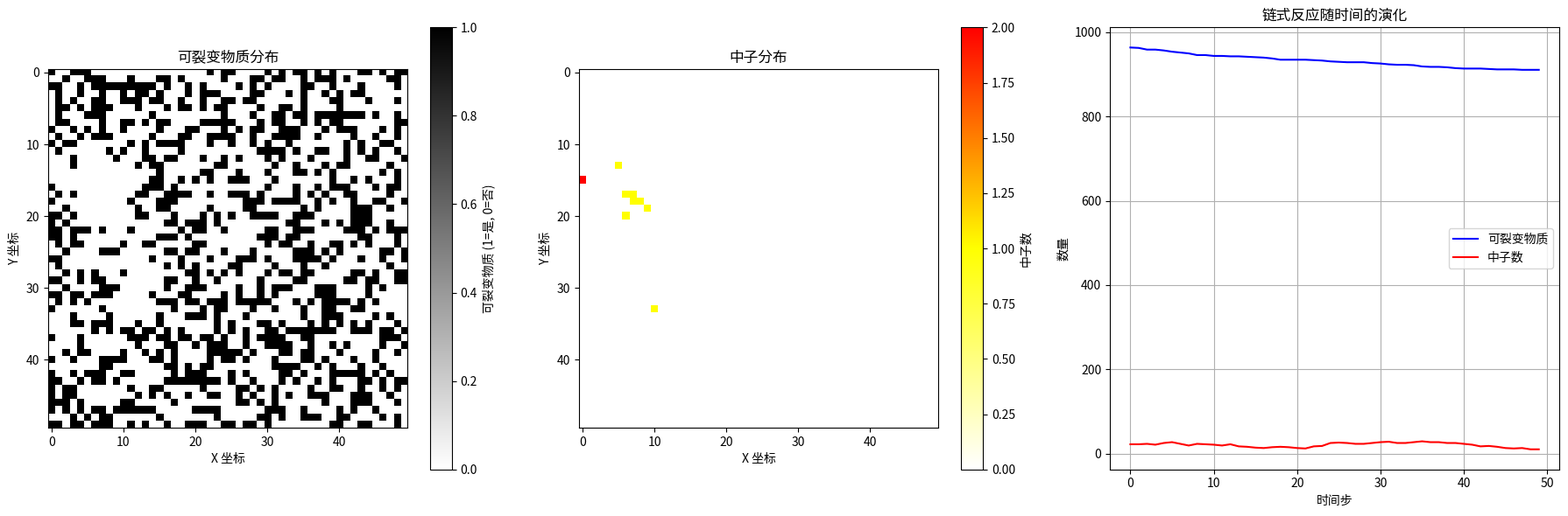

Generate this figure with matplotlib:
import numpy as np
import matplotlib.pyplot as plt
from matplotlib.animation import FuncAnimation
from matplotlib.colors import LinearSegmentedColormap

class NuclearChainReaction:
    """模拟核链式反应的类"""
    
    def __init__(self, size=100, initial_fissile=0.3, initial_neutrons=10, 
                 fission_prob=0.5, absorption_prob=0.1, reproduction=2.5, 
                 diffusion=0.2, max_neutrons=10000):
        """
        初始化链式反应模拟参数
        
        参数:
            size: 模拟网格的大小
            initial_fissile: 初始可裂变物质的比例
            initial_neutrons: 初始中子数量
            fission_prob: 中子撞击可裂变物质引发裂变的概率
            absorption_prob: 中子被吸收的概率
            reproduction: 每次裂变产生的平均中子数
            diffusion: 中子扩散的概率
            max_neutrons: 最大中子数，用于防止计算过载
        """
        self.size = size
        self.fission_prob = fission_prob
        self.absorption_prob = absorption_prob
        self.reproduction = reproduction
        self.diffusion = diffusion
        self.max_neutrons = max_neutrons
        
        # 初始化可裂变物质分布（1表示可裂变，0表示不可裂变）
        self.fissile = np.random.rand(size, size) < initial_fissile
        
        # 初始化中子分布
        self.neutrons = np.zeros((size, size), dtype=int)
        for _ in range(initial_neutrons):
            x, y = np.random.randint(0, size, 2)
            self.neutrons[x, y] += 1
            
        # 记录模拟数据
        self.time_steps = []
        self.total_fissile = []
        self.total_neutrons = []
        
    def simulate_step(self):
        """模拟一个时间步的链式反应"""
        new_neutrons = np.zeros_like(self.neutrons)
        fissions = 0
        
        # 遍历网格中的每个位置
        for i in range(self.size):
            for j in range(self.size):
                # 获取当前位置的中子数
                n = self.neutrons[i, j]
                if n == 0:
                    continue
                    
                # 计算裂变和吸收的中子数
                for _ in range(n):
                    # 中子可能引发裂变
                    if self.fissile[i, j] and np.random.rand() < self.fission_prob:
                        fissions += 1
                        self.fissile[i, j] = False  # 消耗可裂变物质
                        
                        # 产生新的中子（泊松分布模拟随机性）
                        new_n = np.random.poisson(self.reproduction)
                        
                        # 扩散新产生的中子
                        for _ in range(new_n):
                            if np.random.rand() < self.diffusion:
                                # 扩散到随机相邻位置
                                dx, dy = np.random.choice([-1, 0, 1], 2)
                                ni, nj = i + dx, j + dy
                                # 确保在网格范围内
                                if 0 <= ni < self.size and 0 <= nj < self.size:
                                    new_neutrons[ni, nj] += 1
                            else:
                                # 留在原地
                                new_neutrons[i, j] += 1
                    
                    # 中子可能被吸收
                    elif np.random.rand() < self.absorption_prob:
                        continue
                        
                    # 否则中子继续存在并可能扩散
                    else:
                        if np.random.rand() < self.diffusion:
                            dx, dy = np.random.choice([-1, 0, 1], 2)
                            ni, nj = i + dx, j + dy
                            if 0 <= ni < self.size and 0 <= nj < self.size:
                                new_neutrons[ni, nj] += 1
                        else:
                            new_neutrons[i, j] += 1
        
        # 更新中子分布
        self.neutrons = new_neutrons
        
        # 限制最大中子数以防止计算过载
        if np.sum(self.neutrons) > self.max_neutrons:
            scale = self.max_neutrons / np.sum(self.neutrons)
            self.neutrons = (self.neutrons * scale).astype(int)
        
        # 记录数据
        self.time_steps.append(len(self.time_steps))
        self.total_fissile.append(np.sum(self.fissile))
        self.total_neutrons.append(np.sum(self.neutrons))
        
        return fissions
    
    def simulate(self, steps=100):
        """
        模拟多个时间步
        
        参数:
            steps: 模拟的时间步数
        """
        for _ in range(steps):
            self.simulate_step()
            
    def visualize(self):
        """可视化模拟结果"""
        fig, (ax1, ax2, ax3) = plt.subplots(1, 3, figsize=(18, 6))
        
        # 创建自定义颜色映射
        cmap = LinearSegmentedColormap.from_list('nuclear_cmap', 
                                                 [(0, 'white'), (0.5, 'yellow'), (1, 'red')])
        
        # 显示最终的可裂变物质分布
        im1 = ax1.imshow(self.fissile, cmap='binary', interpolation='nearest')
        ax1.set_title('可裂变物质分布')
        ax1.set_xlabel('X 坐标')
        ax1.set_ylabel('Y 坐标')
        plt.colorbar(im1, ax=ax1, label='可裂变物质 (1=是, 0=否)')
        
        # 显示最终的中子分布
        im2 = ax2.imshow(self.neutrons, cmap=cmap, interpolation='nearest', 
                        norm=plt.Normalize(0, np.max(self.neutrons)))
        ax2.set_title('中子分布')
        ax2.set_xlabel('X 坐标')
        ax2.set_ylabel('Y 坐标')
        plt.colorbar(im2, ax=ax2, label='中子数')
        
        # 绘制随时间变化的趋势图
        ax3.plot(self.time_steps, self.total_fissile, 'b-', label='可裂变物质')
        ax3.plot(self.time_steps, self.total_neutrons, 'r-', label='中子数')
        ax3.set_title('链式反应随时间的演化')
        ax3.set_xlabel('时间步')
        ax3.set_ylabel('数量')
        ax3.legend()
        ax3.grid(True)
        
        plt.tight_layout()
        plt.show()
        
    def animate(self, steps=100, interval=200):
        """
        创建链式反应的动画
        
        参数:
            steps: 动画的步数
            interval: 帧间隔时间（毫秒）
        """
        fig, (ax1, ax2) = plt.subplots(1, 2, figsize=(14, 6))
        
        # 创建自定义颜色映射
        cmap = LinearSegmentedColormap.from_list('nuclear_cmap', 
                                                 [(0, 'white'), (0.5, 'yellow'), (1, 'red')])
        
        # 初始化图像
        im1 = ax1.imshow(self.fissile, cmap='binary', interpolation='nearest')
        ax1.set_title('可裂变物质分布')
        ax1.set_xlabel('X 坐标')
        ax1.set_ylabel('Y 坐标')
        plt.colorbar(im1, ax=ax1, label='可裂变物质 (1=是, 0=否)')
        
        im2 = ax2.imshow(self.neutrons, cmap=cmap, interpolation='nearest', 
                        norm=plt.Normalize(0, 10))  # 固定颜色范围以便于观察
        ax2.set_title('中子分布')
        ax2.set_xlabel('X 坐标')
        ax2.set_ylabel('Y 坐标')
        plt.colorbar(im2, ax=ax2, label='中子数')
        
        # 裂变数和时间步的文本显示
        text = fig.text(0.5, 0.01, f'时间步: 0, 裂变数: 0', ha='center')
        
        def update(frame):
            """更新动画帧"""
            fissions = self.simulate_step()
            im1.set_data(self.fissile)
            im2.set_data(self.neutrons)
            im2.set_norm(plt.Normalize(0, max(10, np.max(self.neutrons))))  # 动态调整颜色范围
            text.set_text(f'时间步: {frame+1}, 裂变数: {fissions}')
            return im1, im2, text
        
        # 创建动画
        ani = FuncAnimation(fig, update, frames=steps, interval=interval, 
                           blit=True, repeat=False)
        
        plt.tight_layout()
        plt.show()
        
        return ani

# 示例：运行链式反应模拟
def run_simulation():
    """运行链式反应模拟并显示结果"""
    # 创建模拟对象
    reactor = NuclearChainReaction(
        size=50, 
        initial_fissile=0.4, 
        initial_neutrons=20,
        fission_prob=0.6,
        absorption_prob=0.1,
        reproduction=2.4,
        diffusion=0.3
    )
    
    # 运行模拟
    reactor.simulate(50)
    
    # 可视化结果
    reactor.visualize()
    
    # 也可以创建动画（取消下面的注释）
    # reactor.animate(50)

if __name__ == "__main__":
    run_simulation()
